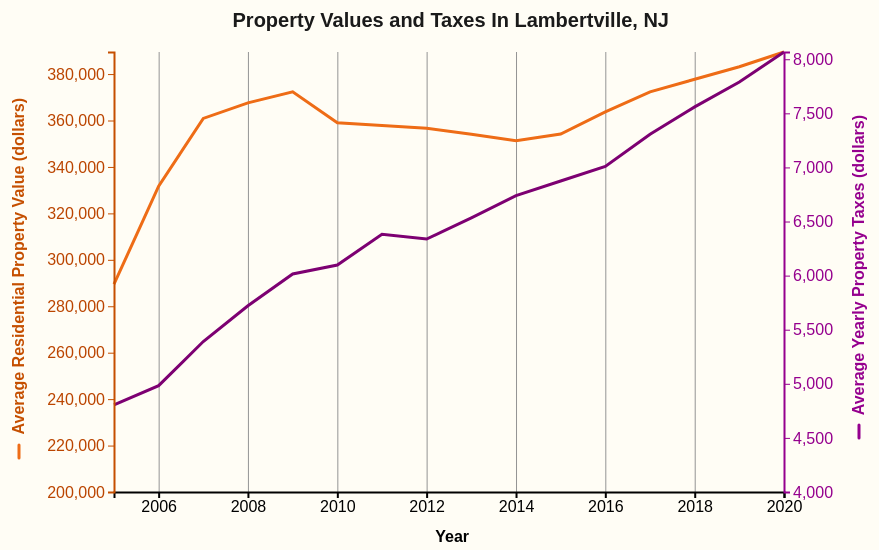
D3 v6 page, settled after 360 driven frames (6 s of simulated time); the page loaded 1 data file(s).



// thanks to d3noob for help on a dual axis chart 
// https://blocks.lsecities.net/d3noob/9bb90996fd0e67ba62ce871443b526fd

// graph dimensions and margins
var margin = {top: 60, right: 90, bottom: 50, left: 140},
    width = 900 - margin.left - margin.right,
    height = 550 - margin.top - margin.bottom;

// parse the time
var parseTime = d3.timeParse("%Y");

// set the ranges
var x = d3.scaleTime().range([0, width]);
var leftY = d3.scaleLinear().range([height, 0]);
var rightY = d3.scaleLinear().range([height, 0]);

// define the 1st line
var propertyLine = d3.line()
    .x(function(d) { return x(d.year); })
    .y(function(d) { return leftY(d.property); });

// define the 2nd line
var taxLine = d3.line()
    .x(function(d) { return x(d.year); })
    .y(function(d) { return rightY(d.taxes); });

// append svg object and move it into position
var svg = d3.select("#dataviz").append("svg")
    .attr("width", width + margin.left + margin.right)
    .attr("height", height + margin.top + margin.bottom)
  .append("g")
    .attr("transform",
          "translate(" + margin.left + "," + margin.top + ")");

//data
//data compiled from https://www.nj.gov/dca/divisions/dlgs/resources/property_tax.html
d3.csv("LambertvilleTaxes.csv").then(function(data) {

  // format the data
  data.forEach(function(d) {
      d.year = parseTime(d.year);
      d.property = +d.property;
      d.taxes = +d.taxes;
  });

  // Scale the data
  x.domain(d3.extent(data, function(d) { return d.year; }));
  leftY.domain([200000, d3.max(data, function(d) {return Math.max(d.property);})]);
  rightY.domain([4000, d3.max(data, function(d) {return Math.max(d.taxes); })]);



// gridlines in x axis function 
// https://bl.ocks.org/d3noob/566424623105398bc614f3cd89f87259

function make_x_gridlines() {		
    return d3.axisBottom(x)
        .ticks(5)
}

  // add the X gridlines
  // https://bl.ocks.org/d3noob/566424623105398bc614f3cd89f87259
  
  svg.append("g")			
      .attr("class", "grid")
      .attr("transform", "translate(0," + height + ")")
      .call(make_x_gridlines()
          .tickSize(-height)
          .tickFormat("")
      )


  // Add the propertyLine
  svg.append("path")
      .data([data])
      .attr("class", "homeValueLine")
      .attr("d", propertyLine);

  // Add the taxLine
  svg.append("path")
      .data([data])
      .attr("class", "propertyTaxLine")
      .attr("d", taxLine);


// Add graph title:
svg.append("text")
    .attr("text-anchor", "end")
    .attr("x", width/2 + 220)
    .attr("y", -25)
    .text("Property Values and Taxes In Lambertville, NJ")
    .attr("class", "graphTitle")


  // Add the X Axis
  svg.append("g")
      .attr("transform", "translate(0," + height + ")")
      .attr("class", "yearAxis")
      .call(d3.axisBottom(x));
      

// Add X axis label:
svg.append("text")
    .attr("text-anchor", "end")
    .attr("class", "yearAxisLabel")
    .attr("x", width/2 + 20)
    .attr("y", height + margin.bottom)
    .text("Year")


  // left y axis
  svg.append("g")
      .attr("class", "homeValueAxis")
    
      .call(d3.axisLeft(leftY));
 
  
  // left y axis label:
    svg.append("text")
    .attr("text-anchor", "end")
    .attr("class", "leftYAxisTitle")
    .attr("transform", "rotate(-90)")
    .attr("y", -margin.left+50)
    .attr("x", -height/2+174)
    .text("Average Residential Property Value (dollars)")
   // left y axis label line thing:
   svg.append("line")
    .attr("x1",-95)
    .attr("y1",393)
    .attr("x2",-95)
    .attr("y2",406)
    .style("stroke", "#ee6c16")
    .style("stroke-width", "3")
    .style("stroke-linecap", "round")



  // right y axis
  svg.append("g")
      .attr("class", "propertyTaxAxis")
      .attr("transform", "translate( " + width + ", 0 )")
      .call(d3.axisRight(rightY));

  // right y axis label:
  svg.append("text")
    .attr("text-anchor", "end")
    .attr("class", "rightYAxisTitle")
    .attr("transform", "rotate(-90)")
    .attr("y", width+margin.right-10)
    .attr("x", -height/2+157)
    .text("Average Yearly Property Taxes (dollars)")
    // right y axis label line thing:
    svg.append("line")
    .attr("x1",745)
    .attr("y1",373)
    .attr("x2",745)
    .attr("y2",386)
    .style("stroke", "rgb(149, 0, 142)")
    .style("stroke-width", "3")
    .style("stroke-linecap", "round")



});



### data: LambertvilleTaxes.csv
?year, property, taxes
2005, 289491, 4805
2006, 331690, 4983
2007, 360910, 5391
2008, 367578, 5721
2009, 372376, 6015
2010, 359016, 6098
2011, 357842, 6383
2012, 356704, 6338
2013, 354077, 6534
2014, 351274, 6739
2015, 354162, 6875
2016, 363678, 7009
2017, 372334, 7307
2018, 377763, 7560
2019, 383147, 7790
2020, 389509, 8067